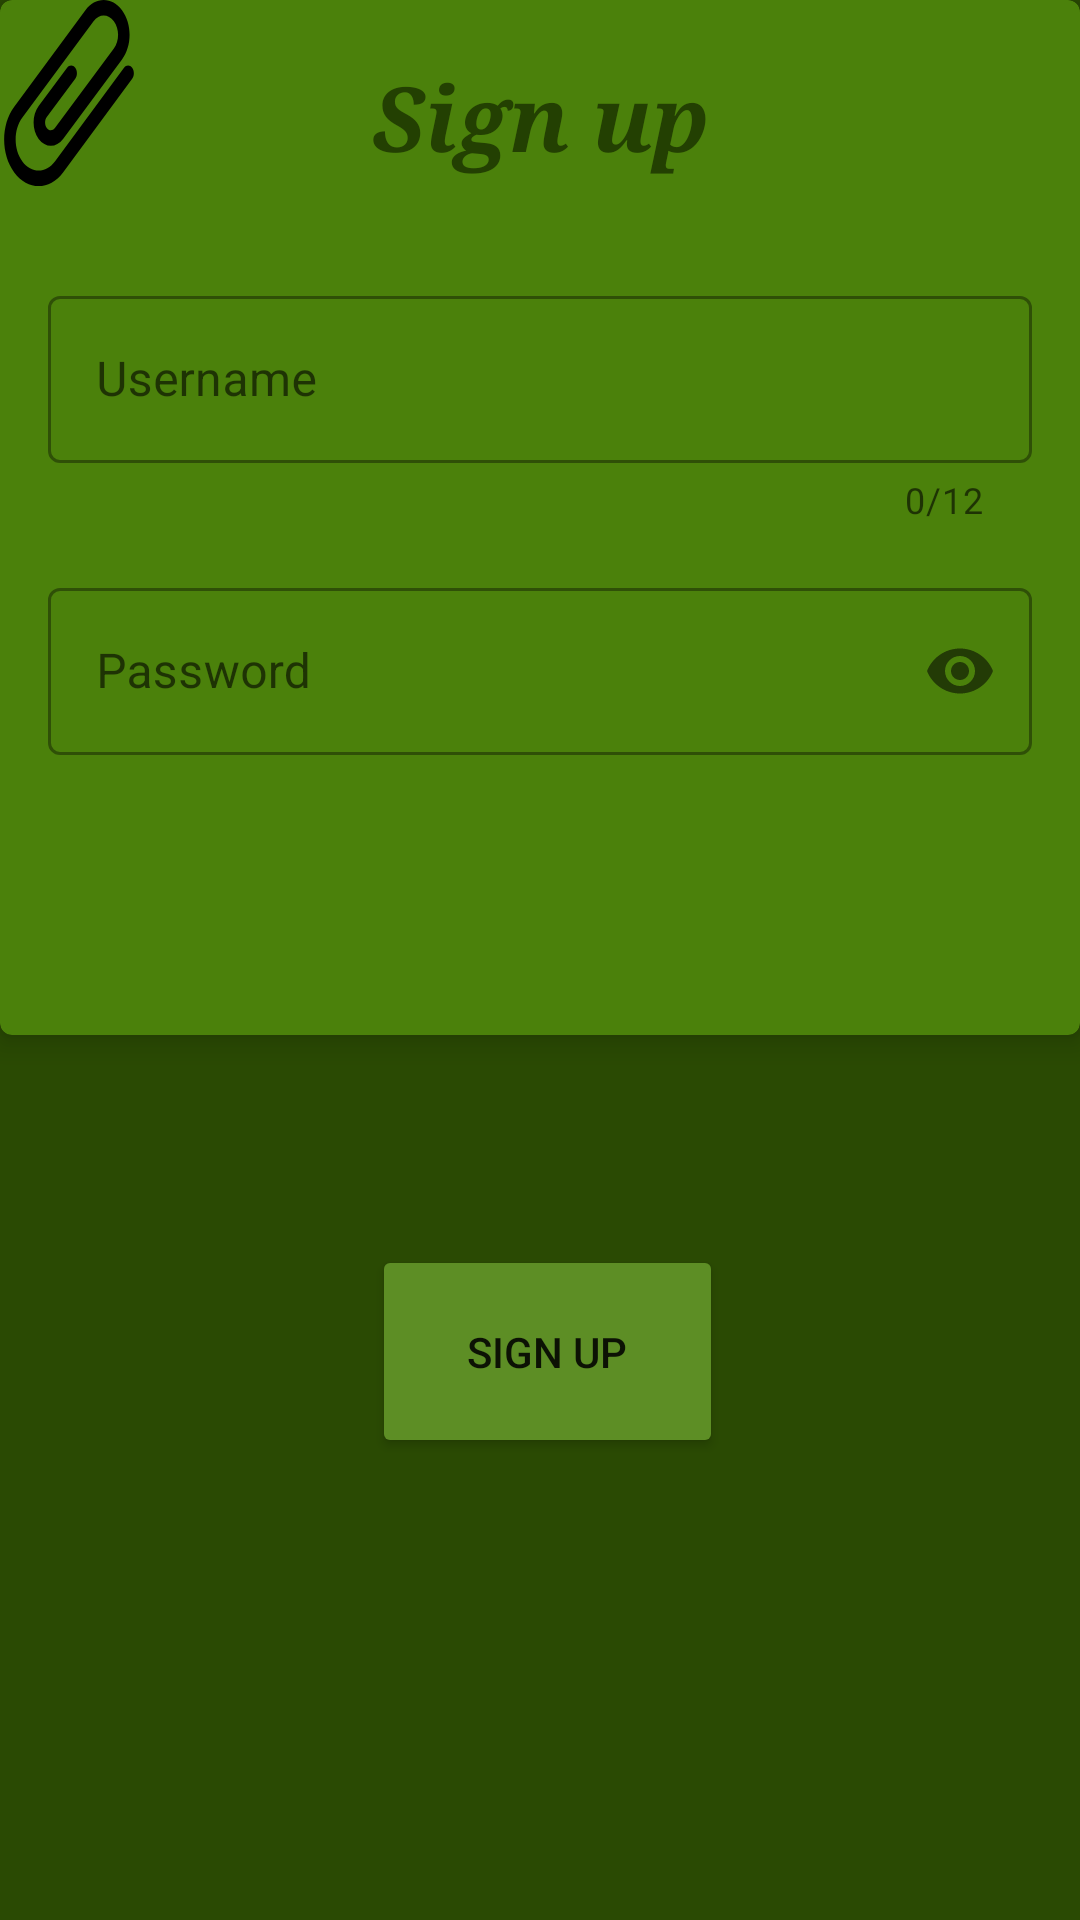

Write the Android layout XML for this screen, with the resource values it uses.
<!-- AndroidManifest.xml: application theme Theme.TaskManagerKotlin -->
<!-- res/layout/fragment_sign_up.xml -->
<?xml version="1.0" encoding="utf-8"?>
<layout xmlns:android="http://schemas.android.com/apk/res/android"
    xmlns:tools="http://schemas.android.com/tools"
    xmlns:app="http://schemas.android.com/apk/res-auto">

    <data>

    </data>
    <RelativeLayout
        android:id="@+id/rootLayout"
        android:layout_width="match_parent"
        android:layout_height="match_parent"
        android:background="#2A4A03"
        tools:context=".view.fragment.LoginFragment">



        <androidx.cardview.widget.CardView
            android:id="@+id/cardView_login"
            android:layout_width="match_parent"
            android:layout_height="345dp"
            android:layout_alignParentStart="true"
            android:layout_alignParentLeft="true"
            android:layout_alignParentTop="true"
            android:layout_alignParentEnd="true"
            android:layout_alignParentRight="true"
            android:layout_gravity="center"
            android:layout_marginEnd="0dp"
            android:layout_marginRight="0dp"
            app:cardBackgroundColor="#4B810B"
            app:cardCornerRadius="4dp"
            app:cardElevation="5dp">

            <ImageView
                android:id="@+id/imageView"
                android:layout_width="46dp"
                android:layout_height="62dp"

                android:background="@drawable/ic_paper_clip" />

            <TextView
                android:layout_width="match_parent"
                android:layout_height="78dp"
                android:fontFamily="serif"
                android:gravity="center"
                android:text="Sign up"
                android:textColor="#234002"
                android:textSize="30sp"
                android:textStyle="bold|italic" />
            <LinearLayout
                android:layout_width="match_parent"
                android:layout_height="wrap_content"
                android:layout_gravity="center"
                android:layout_margin="16dp"
                android:orientation="vertical">

                <com.google.android.material.textfield.TextInputLayout
                    android:id="@+id/username_form_signUp"
                    style="@style/Widget.MaterialComponents.TextInputLayout.OutlinedBox"
                    android:layout_width="match_parent"
                    android:layout_height="wrap_content"
                    android:hint="@string/username"
                    app:counterEnabled="true"
                    app:counterMaxLength="12"
                    app:errorEnabled="true">

                    <com.google.android.material.textfield.TextInputEditText
                        android:id="@+id/username_signUp"
                        android:layout_width="match_parent"
                        android:layout_height="wrap_content"
                        android:inputType="text" />

                </com.google.android.material.textfield.TextInputLayout>

                <com.google.android.material.textfield.TextInputLayout
                    android:id="@+id/password_form_signUp"
                    style="@style/Widget.MaterialComponents.TextInputLayout.OutlinedBox"
                    android:layout_width="match_parent"
                    android:layout_height="wrap_content"
                    android:layout_marginTop="16dp"
                    android:hint="@string/password"
                    app:passwordToggleEnabled="true">

                    <com.google.android.material.textfield.TextInputEditText
                        android:id="@+id/password_signUp"
                        android:layout_width="match_parent"
                        android:layout_height="wrap_content"
                        android:inputType="numberPassword" />

                </com.google.android.material.textfield.TextInputLayout>

            </LinearLayout>

        </androidx.cardview.widget.CardView>


        <LinearLayout
            android:id="@+id/buttonLayout"
            android:layout_width="match_parent"
            android:layout_height="wrap_content"
            android:layout_below="@id/cardView_login"
            android:layout_marginTop="70dp"
            android:gravity="center"
            android:orientation="horizontal">

            <Button
                android:id="@+id/btnSignUp_SignUP"
                android:layout_width="117dp"
                android:layout_height="71dp"
                android:layout_marginStart="5dp"
                android:layout_marginLeft="5dp"
                android:text="@string/sign_up"
                app:backgroundTint="#5D8E25" />
        </LinearLayout>

        <LinearLayout
            android:layout_width="match_parent"
            android:layout_height="wrap_content"
            android:layout_below="@+id/buttonLayout"
            android:gravity="center"
            android:orientation="horizontal"/>




    </RelativeLayout>
</layout>
<!-- resources referenced by this layout -->
<resources>
  <!-- drawable ic_paper_clip (drawable) -->
  <vector xmlns:android="http://schemas.android.com/apk/res/android"
      android:width="512dp"
      android:height="512dp"
      android:viewportWidth="511.988"
      android:viewportHeight="511.988">
    <path
        android:pathData="M490.305,186.463c-8.354,-8.309 -21.861,-8.272 -30.17,0.081L203.687,444.379c-33.271,33.271 -87.308,33.271 -120.641,-0.045c-33.308,-33.325 -33.308,-87.362 0.004,-120.674L347.089,58.234c20.772,-20.771 54.543,-20.771 75.375,0.045c20.826,20.826 20.826,54.593 -0.005,75.425L203.727,352.434c-0.014,0.014 -0.026,0.03 -0.04,0.044c-8.333,8.287 -21.8,8.276 -30.116,-0.04c-8.33,-8.33 -8.33,-21.831 0,-30.161l105.58,-105.602c8.33,-8.332 8.329,-21.84 -0.003,-30.17c-8.332,-8.33 -21.84,-8.329 -30.17,0.003l-105.579,105.6c-24.991,24.991 -24.991,65.507 0.002,90.499c24.992,24.992 65.508,24.992 90.501,0c0.029,-0.029 0.052,-0.06 0.08,-0.089l218.646,-218.646c37.494,-37.494 37.494,-98.276 0,-135.77c-37.499,-37.472 -98.277,-37.472 -135.749,0L52.84,293.53C2.906,343.464 2.906,424.509 52.876,474.504c50.003,49.977 131.049,49.977 181.022,0.004l256.489,-257.875C498.695,208.279 498.658,194.772 490.305,186.463z"
        android:fillColor="#000000"/>
  </vector>
  <string name="password">Password</string>
  <string name="sign_up">Sign up</string>
  <string name="username">Username</string>
  <style name="Theme.TaskManagerKotlin" parent="Theme.MaterialComponents.DayNight.NoActionBar">
          
          <item name="colorPrimary">@color/purple_500</item>
          <item name="colorPrimaryVariant">@color/purple_700</item>
          <item name="colorOnPrimary">@color/white</item>
          
          <item name="colorSecondary">@color/teal_200</item>
          <item name="colorSecondaryVariant">@color/teal_700</item>
          <item name="colorOnSecondary">@color/black</item>
          
          <item name="android:statusBarColor" tools:targetApi="l">?attr/colorPrimaryVariant</item>
          
      </style>
  <color name="purple_500">#FF6200EE</color>
  <color name="purple_700">#FF3700B3</color>
  <color name="white">#FFFFFFFF</color>
  <color name="teal_200">#FF03DAC5</color>
  <color name="teal_700">#FF018786</color>
  <color name="black">#FF000000</color>
</resources>
